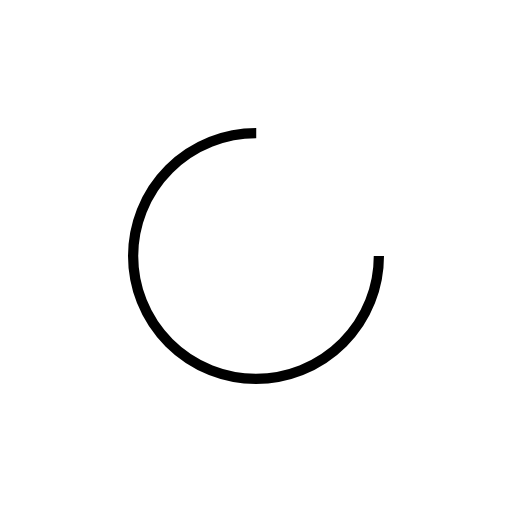
t = 0.00 s
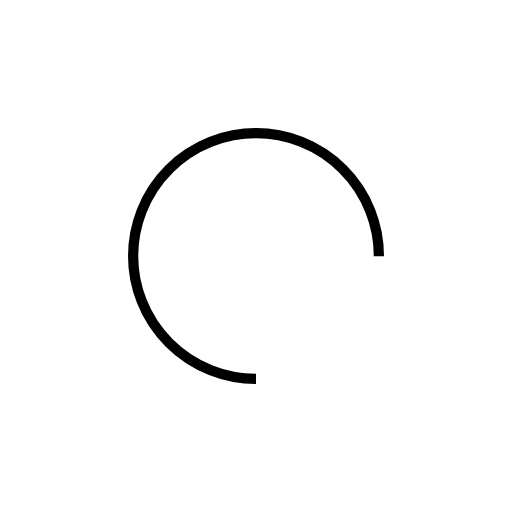
t = 0.25 s
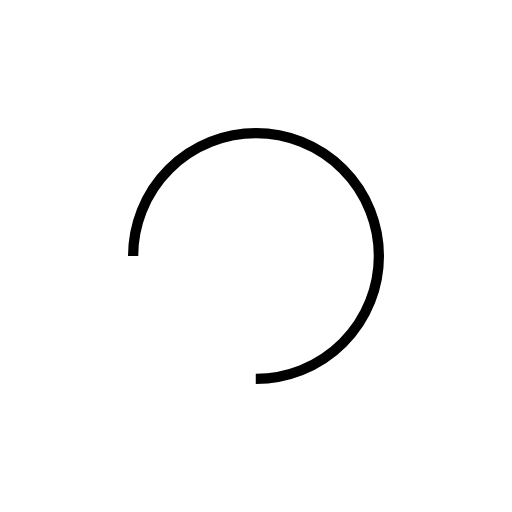
t = 0.50 s
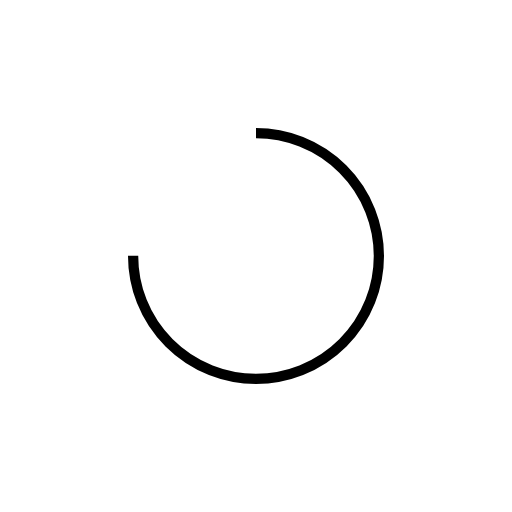
t = 0.75 s

The animated SVG that drew these frames (rendered in a browser with its animation timeline set to each time). Animation: 1 SMIL element (animateTransform=1); one cycle of 1.00 s, repeats indefinitely.

<?xml version="1.0" encoding="utf-8"?>
<svg xmlns="http://www.w3.org/2000/svg" xmlns:xlink="http://www.w3.org/1999/xlink" style="margin: auto; background: none; display: block; shape-rendering: auto;" width="200px" height="200px" viewBox="0 0 100 100" preserveAspectRatio="xMidYMid">
<circle cx="50" cy="50" fill="none" stroke="#000000" stroke-width="2" r="24" stroke-dasharray="113.09733552923255 39.69911184307752">
  <animateTransform attributeName="transform" type="rotate" repeatCount="indefinite" dur="1s" values="0 50 50;360 50 50" keyTimes="0;1"></animateTransform>
</circle>
<!-- [ldio] generated by https://loading.io/ --></svg>